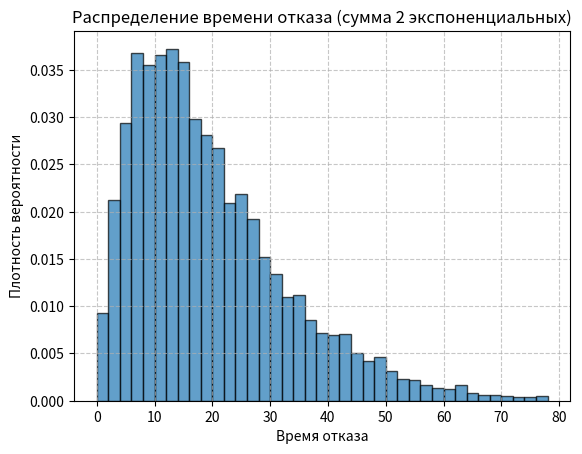

This figure's Python source:
import numpy as np
import matplotlib.pyplot as plt

Tmodel = 10000
scale = 10  # mean for exponential = scale

fail_times = []

for _ in range(Tmodel):
    t1 = np.random.exponential(scale)
    t2 = np.random.exponential(scale)
    total_time = t1 + t2
    fail_times.append(total_time)

fail_times = np.array(fail_times)

# Табулируем по диапазону 0..40 с шагом 2, как у тебя в GPSS
bins = np.arange(0, 80, 2)

plt.hist(fail_times, bins=bins, density=True, alpha=0.7, edgecolor='black')
plt.xlabel('Время отказа')
plt.ylabel('Плотность вероятности')
plt.title('Распределение времени отказа (сумма 2 экспоненциальных)')
plt.grid(True, linestyle='--', alpha=0.7)
plt.show()

print(f"Среднее: {np.mean(fail_times):.3f}")
print(f"Стандартное отклонение: {np.std(fail_times):.3f}")
